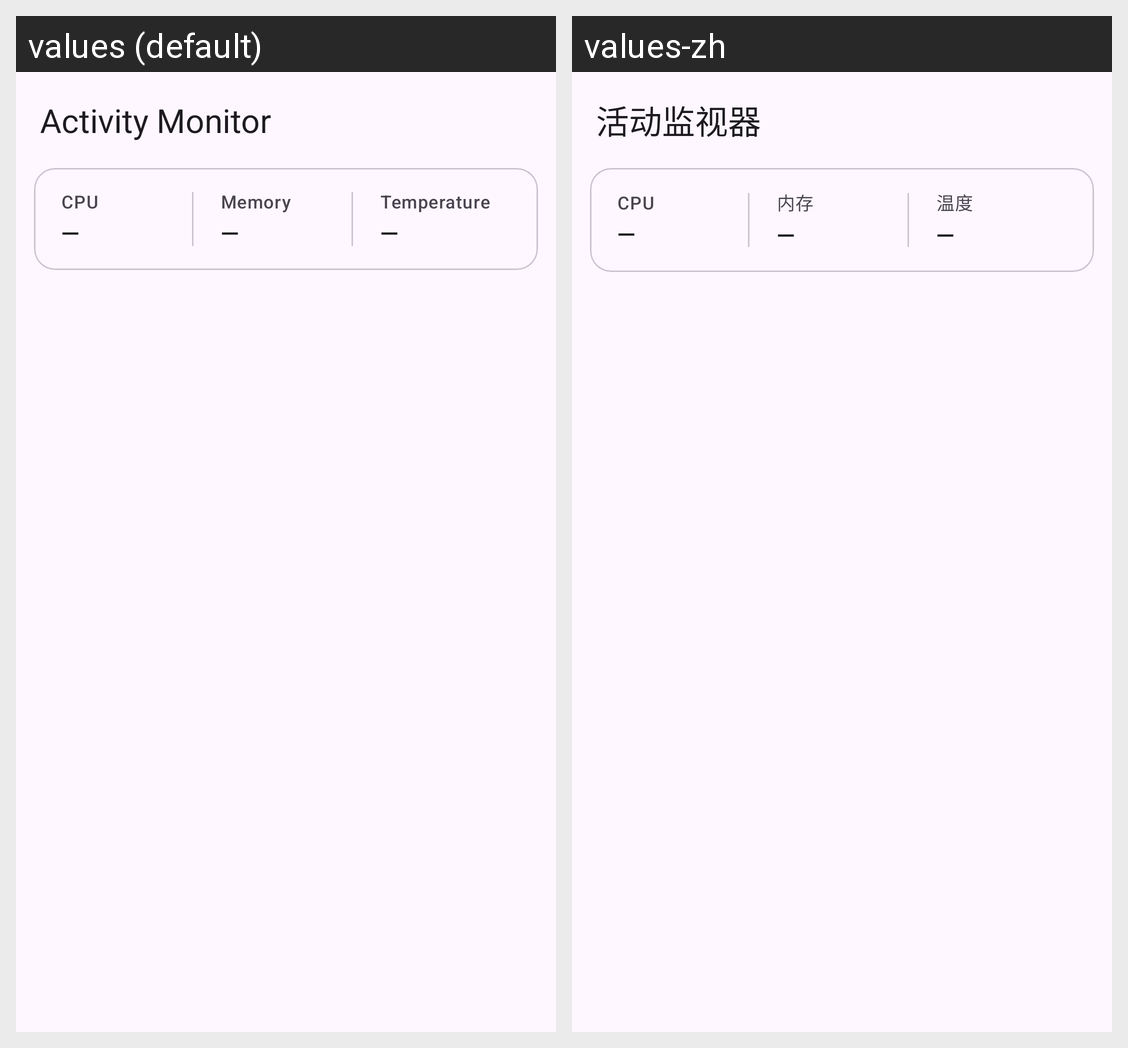

The Android screen above is rendered under two locales of the same app. Produce the string resources it draws, with the default and per-locale values.
Android screen res/layout/activity_main.xml rendered under 2 locales, left to right: values (default), values-zh. Device: Nexus 5 (rendered at 1080×1920; each locale shown at half size, 540×960, under a caption strip naming it); theme Theme.ActivityMonitor.
Strings drawn on this screen, with the default value and each locale's value (text and hints the layout hard-codes, and strings that could not be matched under every locale, appear in the picture but are not listed):

app_name
  values: Activity Monitor
  values-zh: 活动监视器

label_cpu
  values: CPU
  values-zh: CPU

value_unknown
  values: —
  values-zh: —

label_memory
  values: Memory
  values-zh: 内存

label_temperature
  values: Temperature
  values-zh: 温度
